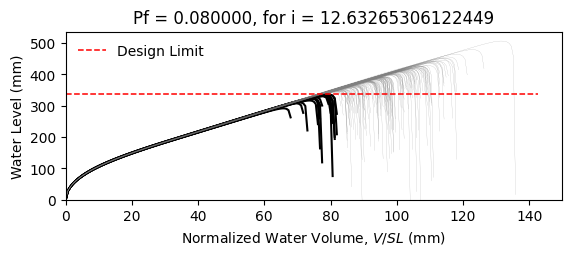

The data file committed next to this chart (first rows):
W10X22, L = 360.0 in, slope = 0.020833333333333332 in/in, dead load = 6.944444444444444e-05 kip/in…
zwlim AISC Appendix 2, zwlim DAMP, zwlim Proposed for ASCE 7, zwlim Neglect Ponding, dhnom Denver, dhnom New York, dhnom New Orleans, dh Denver, dh New York, dh New Orleans, dmax
12.02, 10.94, 10.17, 12.59, 0.4271, 0.4271, 0.4271, 2.744, 2.744, 2.744, 16.27, Safe, 
12.02, 10.94, 10.17, 12.59, 0.4271, 0.4271, 0.4271, 2.744, 2.744, 2.744, 14.34, Safe, 
12.02, 10.94, 10.17, 12.59, 0.4271, 0.4271, 0.4271, 2.744, 2.744, 2.744, 13.89, Safe, 
12.02, 10.94, 10.17, 12.59, 0.4271, 0.4271, 0.4271, 2.744, 2.744, 2.744, 16.27, Safe, 
12.02, 10.94, 10.17, 12.59, 0.4271, 0.4271, 0.4271, 2.744, 2.744, 2.744, 13.51, Safe, 
12.02, 10.94, 10.17, 12.59, 0.4271, 0.4271, 0.4271, 2.744, 2.744, 2.744, 19.95, Safe, 
12.02, 10.94, 10.17, 12.59, 0.4271, 0.4271, 0.4271, 2.744, 2.744, 2.744, 15.14, Safe, 
12.02, 10.94, 10.17, 12.59, 0.4271, 0.4271, 0.4271, 2.744, 2.744, 2.744, 13.76, Safe, 
12.02, 10.94, 10.17, 12.59, 0.4271, 0.4271, 0.4271, 2.744, 2.744, 2.744, 15.83, Safe, 
12.02, 10.94, 10.17, 12.59, 0.4271, 0.4271, 0.4271, 2.744, 2.744, 2.744, 14.87, Safe, 
12.02, 10.94, 10.17, 12.59, 0.4271, 0.4271, 0.4271, 2.744, 2.744, 2.744, 13.06, Fail, 
12.02, 10.94, 10.17, 12.59, 0.4271, 0.4271, 0.4271, 2.744, 2.744, 2.744, 12.67, Fail, 
12.02, 10.94, 10.17, 12.59, 0.4271, 0.4271, 0.4271, 2.744, 2.744, 2.744, 16.07, Safe, 
12.02, 10.94, 10.17, 12.59, 0.4271, 0.4271, 0.4271, 2.744, 2.744, 2.744, 14.07, Safe, 
12.02, 10.94, 10.17, 12.59, 0.4271, 0.4271, 0.4271, 2.744, 2.744, 2.744, 16.21, Safe, 
12.02, 10.94, 10.17, 12.59, 0.4271, 0.4271, 0.4271, 2.744, 2.744, 2.744, 14.8, Safe, 
12.02, 10.94, 10.17, 12.59, 0.4271, 0.4271, 0.4271, 2.744, 2.744, 2.744, 15.29, Safe, 
12.02, 10.94, 10.17, 12.59, 0.4271, 0.4271, 0.4271, 2.744, 2.744, 2.744, 16.74, Safe, 
12.02, 10.94, 10.17, 12.59, 0.4271, 0.4271, 0.4271, 2.744, 2.744, 2.744, 13.74, Safe, 
12.02, 10.94, 10.17, 12.59, 0.4271, 0.4271, 0.4271, 2.744, 2.744, 2.744, 14.49, Safe, 
12.02, 10.94, 10.17, 12.59, 0.4271, 0.4271, 0.4271, 2.744, 2.744, 2.744, 13.63, Safe, 
12.02, 10.94, 10.17, 12.59, 0.4271, 0.4271, 0.4271, 2.744, 2.744, 2.744, 16.13, Safe, 
12.02, 10.94, 10.17, 12.59, 0.4271, 0.4271, 0.4271, 2.744, 2.744, 2.744, 16.58, Safe, 
12.02, 10.94, 10.17, 12.59, 0.4271, 0.4271, 0.4271, 2.744, 2.744, 2.744, 14.98, Safe, 
12.02, 10.94, 10.17, 12.59, 0.4271, 0.4271, 0.4271, 2.744, 2.744, 2.744, 14.41, Safe, 
12.02, 10.94, 10.17, 12.59, 0.4271, 0.4271, 0.4271, 2.744, 2.744, 2.744, 12.73, Fail, 
12.02, 10.94, 10.17, 12.59, 0.4271, 0.4271, 0.4271, 2.744, 2.744, 2.744, 15.81, Safe, 
12.02, 10.94, 10.17, 12.59, 0.4271, 0.4271, 0.4271, 2.744, 2.744, 2.744, 15.4, Safe, 
12.02, 10.94, 10.17, 12.59, 0.4271, 0.4271, 0.4271, 2.744, 2.744, 2.744, 13.82, Safe, 
12.02, 10.94, 10.17, 12.59, 0.4271, 0.4271, 0.4271, 2.744, 2.744, 2.744, 17.21, Safe, 
12.02, 10.94, 10.17, 12.59, 0.4271, 0.4271, 0.4271, 2.744, 2.744, 2.744, 15.39, Safe, 
12.02, 10.94, 10.17, 12.59, 0.4271, 0.4271, 0.4271, 2.744, 2.744, 2.744, 15.72, Safe, 
12.02, 10.94, 10.17, 12.59, 0.4271, 0.4271, 0.4271, 2.744, 2.744, 2.744, 14.21, Safe, 
12.02, 10.94, 10.17, 12.59, 0.4271, 0.4271, 0.4271, 2.744, 2.744, 2.744, 16.83, Safe, 
12.02, 10.94, 10.17, 12.59, 0.4271, 0.4271, 0.4271, 2.744, 2.744, 2.744, 16, Safe, 
12.02, 10.94, 10.17, 12.59, 0.4271, 0.4271, 0.4271, 2.744, 2.744, 2.744, 13.75, Safe, 
12.02, 10.94, 10.17, 12.59, 0.4271, 0.4271, 0.4271, 2.744, 2.744, 2.744, 15.45, Safe, 
12.02, 10.94, 10.17, 12.59, 0.4271, 0.4271, 0.4271, 2.744, 2.744, 2.744, 15.8, Safe, 
12.02, 10.94, 10.17, 12.59, 0.4271, 0.4271, 0.4271, 2.744, 2.744, 2.744, 16.45, Safe, 
12.02, 10.94, 10.17, 12.59, 0.4271, 0.4271, 0.4271, 2.744, 2.744, 2.744, 13.22, Fail, 
12.02, 10.94, 10.17, 12.59, 0.4271, 0.4271, 0.4271, 2.744, 2.744, 2.744, 16.9, Safe, 
12.02, 10.94, 10.17, 12.59, 0.4271, 0.4271, 0.4271, 2.744, 2.744, 2.744, 14.28, Safe, 
12.02, 10.94, 10.17, 12.59, 0.4271, 0.4271, 0.4271, 2.744, 2.744, 2.744, 14.86, Safe, 
12.02, 10.94, 10.17, 12.59, 0.4271, 0.4271, 0.4271, 2.744, 2.744, 2.744, 14.65, Safe, 
12.02, 10.94, 10.17, 12.59, 0.4271, 0.4271, 0.4271, 2.744, 2.744, 2.744, 16.52, Safe, 
12.02, 10.94, 10.17, 12.59, 0.4271, 0.4271, 0.4271, 2.744, 2.744, 2.744, 13.06, Fail, 
12.02, 10.94, 10.17, 12.59, 0.4271, 0.4271, 0.4271, 2.744, 2.744, 2.744, 15.17, Safe, 
12.02, 10.94, 10.17, 12.59, 0.4271, 0.4271, 0.4271, 2.744, 2.744, 2.744, 14.12, Safe, 
12.02, 10.94, 10.17, 12.59, 0.4271, 0.4271, 0.4271, 2.744, 2.744, 2.744, 15.18, Safe, 
12.02, 10.94, 10.17, 12.59, 0.4271, 0.4271, 0.4271, 2.744, 2.744, 2.744, 13.85, Safe, 
12.02, 10.94, 10.17, 12.59, 0.4271, 0.4271, 0.4271, 2.744, 2.744, 2.744, 16.13, Safe, 
12.02, 10.94, 10.17, 12.59, 0.4271, 0.4271, 0.4271, 2.744, 2.744, 2.744, 12.23, Fail, 
12.02, 10.94, 10.17, 12.59, 0.4271, 0.4271, 0.4271, 2.744, 2.744, 2.744, 15.27, Safe, 
12.02, 10.94, 10.17, 12.59, 0.4271, 0.4271, 0.4271, 2.744, 2.744, 2.744, 14.19, Safe, 
12.02, 10.94, 10.17, 12.59, 0.4271, 0.4271, 0.4271, 2.744, 2.744, 2.744, 17.24, Safe, 
12.02, 10.94, 10.17, 12.59, 0.4271, 0.4271, 0.4271, 2.744, 2.744, 2.744, 14, Safe, 
12.02, 10.94, 10.17, 12.59, 0.4271, 0.4271, 0.4271, 2.744, 2.744, 2.744, 14.86, Safe, 
12.02, 10.94, 10.17, 12.59, 0.4271, 0.4271, 0.4271, 2.744, 2.744, 2.744, 14.03, Safe, 
12.02, 10.94, 10.17, 12.59, 0.4271, 0.4271, 0.4271, 2.744, 2.744, 2.744, 12.86, Fail, 
... 142 more rows
